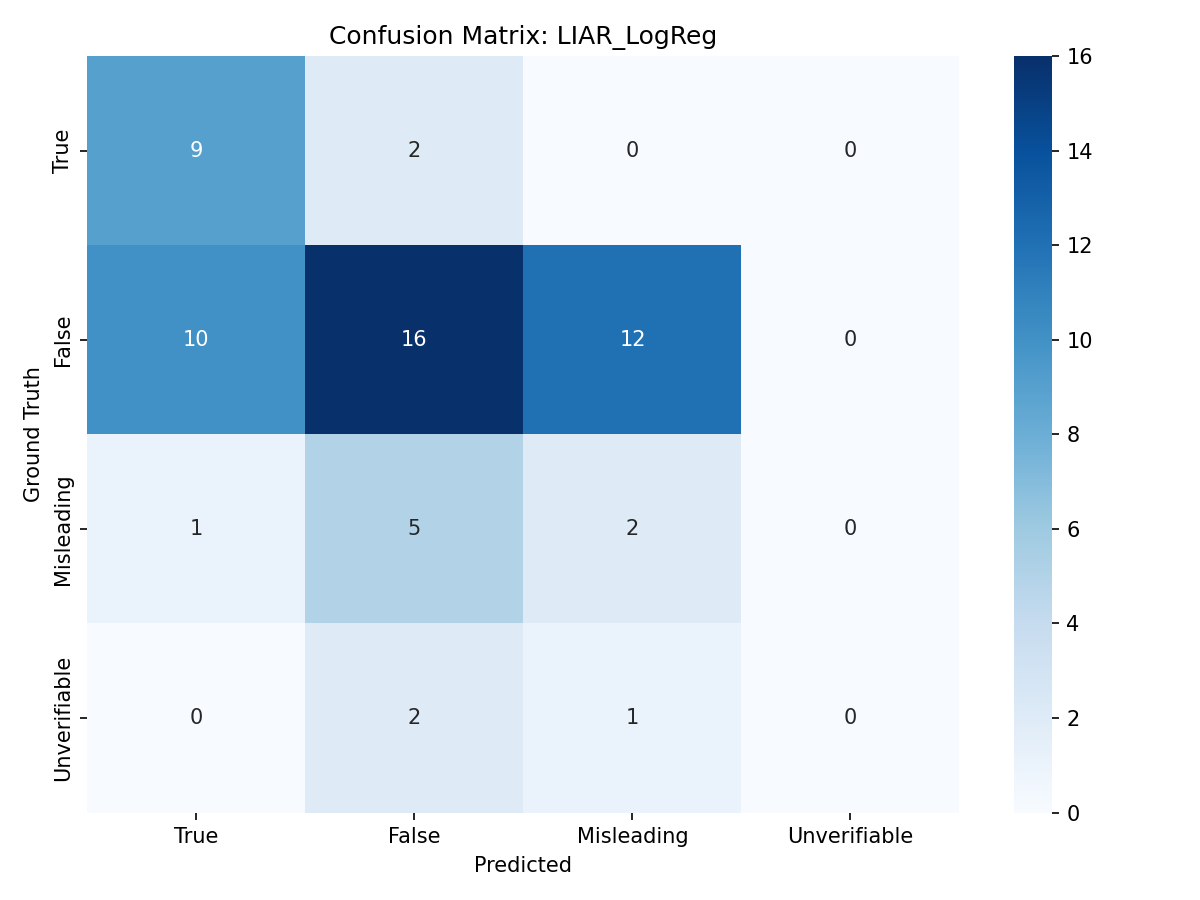

The file beside this chart, header and first rows:
, True, False, Misleading, Unverifiable
True, 9, 2, 0, 0
False, 10, 16, 12, 0
Misleading, 1, 5, 2, 0
Unverifiable, 0, 2, 1, 0
